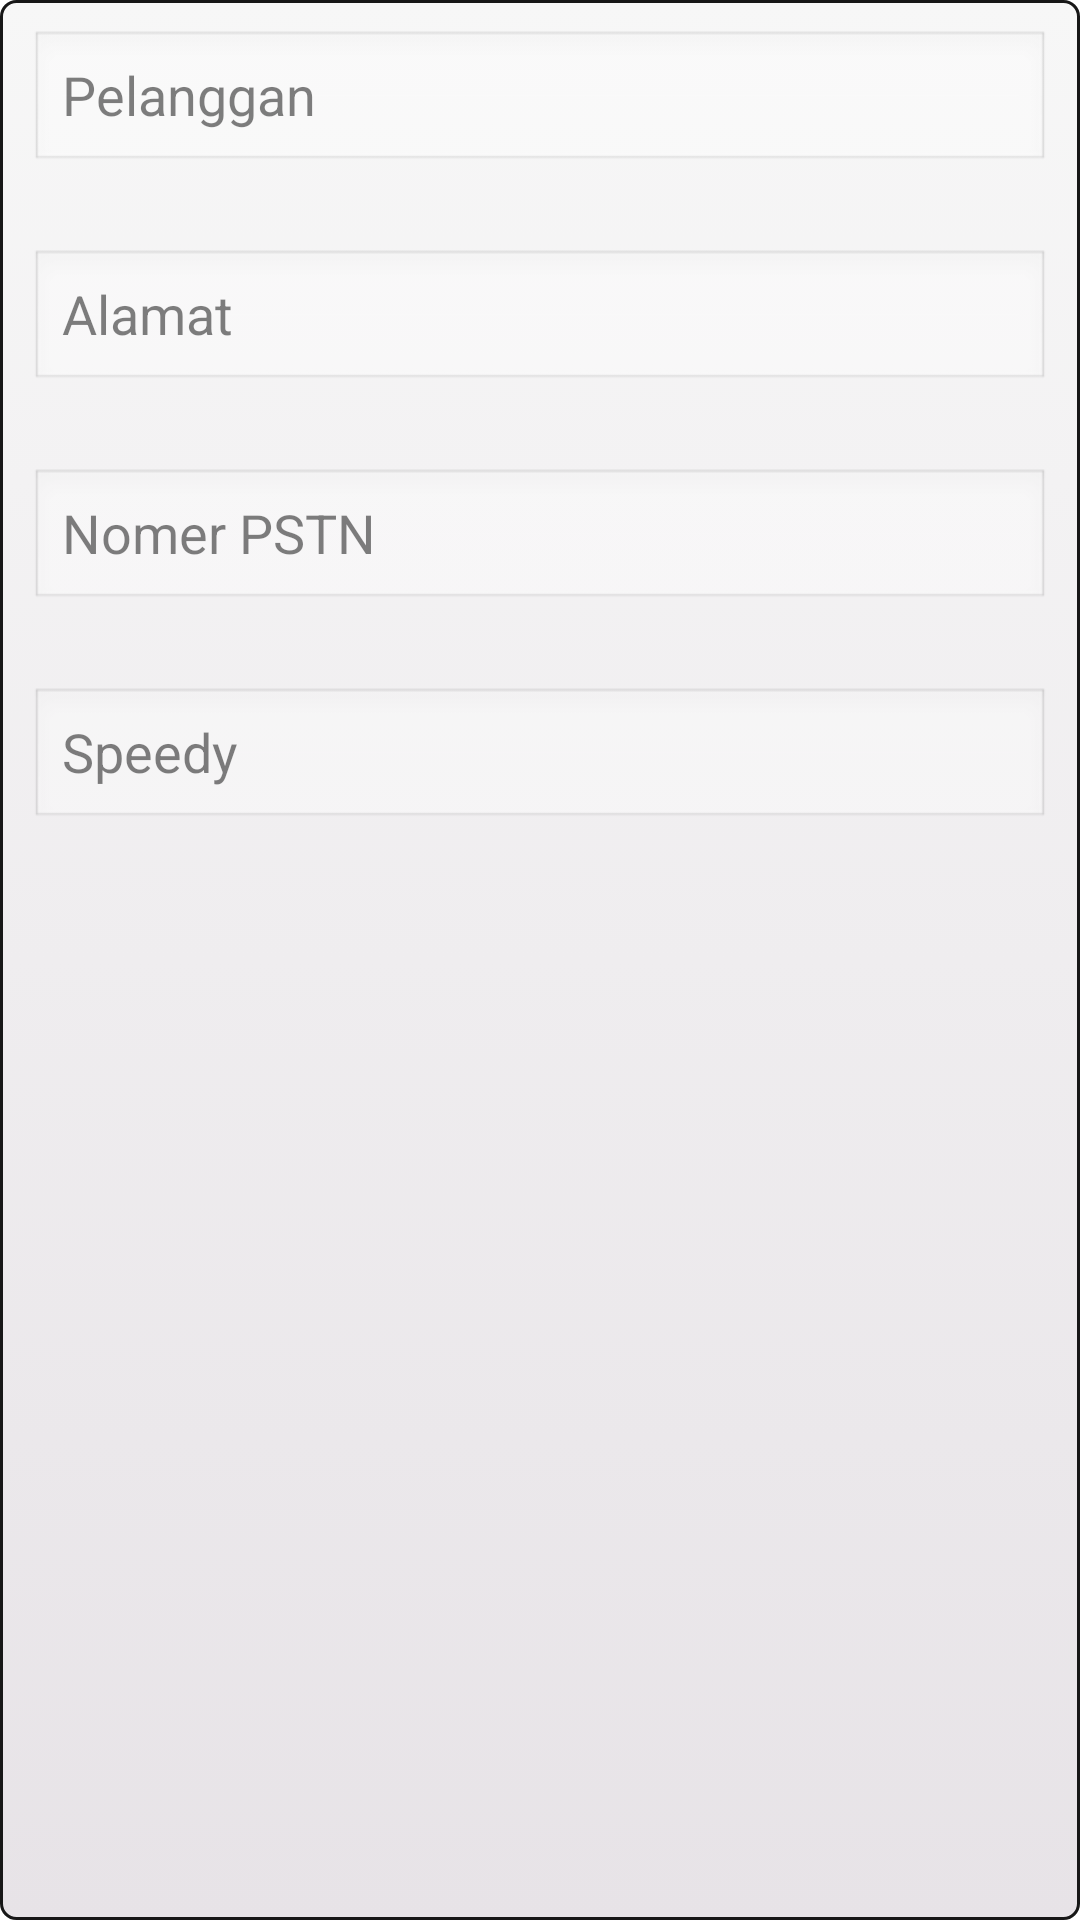

Reconstruct the res/layout file that produces this screen, plus the resources it refers to.
<!-- AndroidManifest.xml: application theme AppBaseTheme -->
<!-- res/layout/getpelanggan_item.xml -->
<RelativeLayout xmlns:android="http://schemas.android.com/apk/res/android"
    xmlns:tools="http://schemas.android.com/tools"
    android:layout_width="fill_parent"
    android:layout_height="wrap_content"
    android:orientation="horizontal"
    android:layout_margin="10dp">

   <LinearLayout
       android:id="@+id/linierLayout1"
       android:layout_width="match_parent"
       android:layout_height="match_parent"
       android:orientation="vertical" 
       android:background="@drawable/gradientwhite">

       <EditText
           android:id="@+id/editText1"
           android:layout_width="match_parent"
           android:layout_height="wrap_content"
           android:ems="10"
           android:enabled="false"
           android:text="Pelanggan" >

       </EditText>

       <TextView
           android:id="@+id/nama_pelanggan"
           android:layout_width="fill_parent"
           android:layout_height="wrap_content"
           android:paddingBottom="1dip"
           android:textColor="#cccccc"
           android:padding="5px"
           android:textSize="16sp"
           android:textStyle="bold" />

       <EditText
           android:id="@+id/editText1"
           android:layout_width="match_parent"
           android:layout_height="wrap_content"
           android:ems="10"
           android:enabled="false"
           android:text="Alamat" >

       </EditText>
       <TextView
           android:id="@+id/alamat_pelanggan"
           android:layout_width="fill_parent"
           android:layout_height="wrap_content"
           android:paddingBottom="1dip"
           android:textColor="#cccccc"
           android:padding="5px"
           android:textSize="16sp"
           android:textStyle="bold" />
       
        <EditText
            android:id="@+id/editText1"
            android:layout_width="match_parent"
            android:layout_height="wrap_content"
            android:ems="10"
            android:enabled="false"
            android:text="Nomer PSTN" >

       </EditText>

       <TextView
           android:id="@+id/produk_pelanggan"
           android:layout_width="fill_parent"
           android:layout_height="wrap_content"
           android:paddingBottom="1dip"
           android:textColor="#cccccc"
           android:padding="5px"
           android:textSize="16sp"
           android:textStyle="bold" />
       
        <EditText
            android:id="@+id/editText1"
            android:layout_width="match_parent"
            android:layout_height="wrap_content"
            android:ems="10"
            android:enabled="false"
            android:text="Speedy" >

       </EditText>

       <TextView
           android:id="@+id/area_pelanggan"
           android:layout_width="fill_parent"
           android:layout_height="wrap_content"
           android:paddingBottom="1dip"
           android:textColor="#cccccc"
           android:padding="5px"
           android:textSize="16sp"
           android:textStyle="bold" />

       <TextView
           android:id="@+id/kode"
           android:layout_width="fill_parent"
           android:layout_height="wrap_content"
           android:textColor="#cccccc"
           android:textSize="1sp" >
       </TextView>
   </LinearLayout>

</RelativeLayout>
<!-- resources referenced by this layout -->
<resources>
  <!-- drawable gradientwhite (drawable) -->
  <?xml version="1.0" encoding="utf-8"?>
  <selector xmlns:android="http://schemas.android.com/apk/res/android" >
          <item android:state_pressed="true" >
          <shape>
              <gradient 
                  android:angle="270" 
                  android:endColor="#f7f7f7" 
                  android:startColor="#E7E3E7" />
  
              <stroke
                  android:width="1dp"
                  android:color="#171717" />
              <corners
                  android:radius="5dp" />
              <padding
                  android:left="10dp"
                  android:top="10dp"
                  android:right="10dp"
                  android:bottom="10dp" />
          </shape>
      </item>
      <item>
          <shape>
              <gradient
                  android:startColor="#f7f7f7"
                  android:endColor="#E7E3E7"
                  android:angle="270" />
              <stroke
                  android:width="1dp"
                  android:color="#171717" />
              <corners
                  android:radius="5dp" />
              <padding
                  android:left="10dp"
                  android:top="10dp"
                  android:right="10dp"
                  android:bottom="10dp" />
          </shape>
      </item>
  
  </selector>
  <style name="AppBaseTheme" parent="android:Theme.Light">
          
      </style>
</resources>
